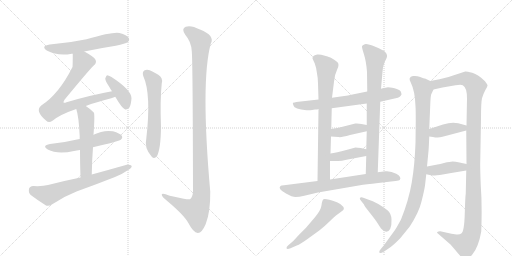
t = 0.00 s
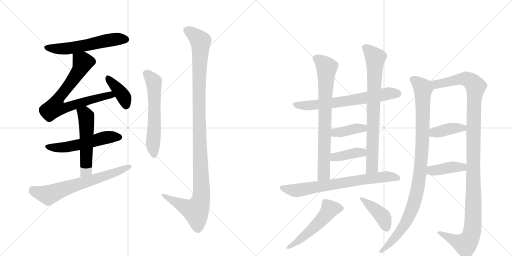
t = 3.10 s
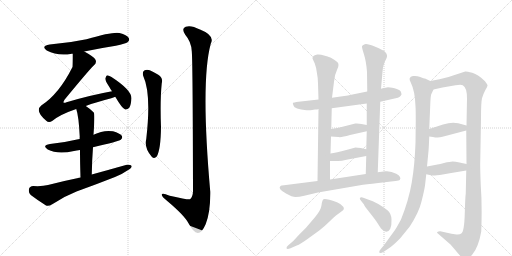
t = 6.20 s
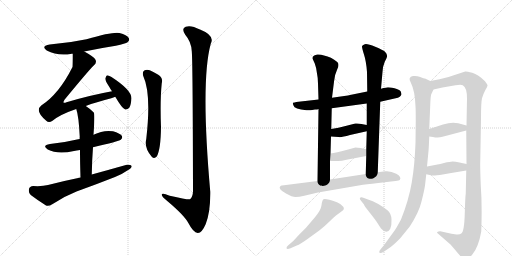
t = 9.31 s
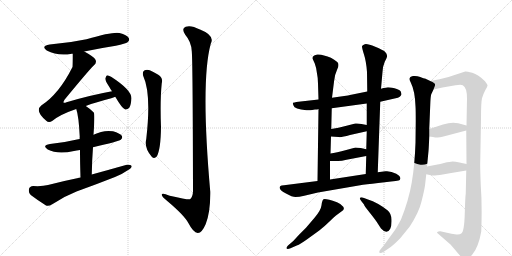
t = 12.41 s
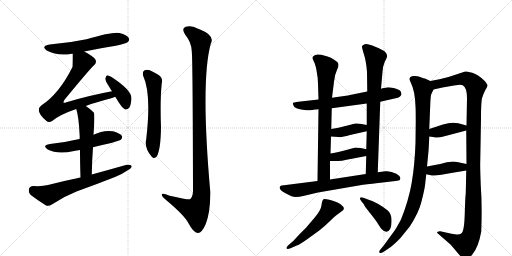
t = 15.51 s

The animated SVG that drew these frames (rendered in a browser with its animation timeline set to each time). Animation: 20 CSS @keyframes rules; one cycle of 15.51 s.

<svg version="1.1" viewBox="0 0 2048 1024" xmlns="http://www.w3.org/2000/svg">
  <g stroke="lightgray" stroke-dasharray="1,1" stroke-width="1" transform="scale(4, 4)">
    <line x1="0" y1="0" x2="256" y2="256"></line>
    <line x1="256" y1="0" x2="0" y2="256"></line>
    <line x1="128" y1="0" x2="128" y2="256"></line>
    <line x1="0" y1="128" x2="256" y2="128"></line>
    <line x1="256" y1="0" x2="512" y2="256"></line>
    <line x1="512" y1="0" x2="256" y2="256"></line>
    <line x1="384" y1="0" x2="384" y2="256"></line>
    <line x1="256" y1="128" x2="512" y2="128"></line>
  </g>
<g transform="scale(1, -1) translate(0, -850)">
   <style type="text/css">
    @keyframes keyframes0 {
      from {
       stroke: black;
       stroke-dashoffset: 574;
       stroke-width: 128;
       }
       65% {
       animation-timing-function: step-end;
       stroke: black;
       stroke-dashoffset: 0;
       stroke-width: 128;
       }
       to {
       stroke: black;
       stroke-width: 1024;
       }
       }
       #make-me-a-hanzi-animation-0 {
         animation: keyframes0 0.717122s both;
         animation-delay: 0.000000s;
         animation-timing-function: linear;
       }
    @keyframes keyframes1 {
      from {
       stroke: black;
       stroke-dashoffset: 750;
       stroke-width: 128;
       }
       71% {
       animation-timing-function: step-end;
       stroke: black;
       stroke-dashoffset: 0;
       stroke-width: 128;
       }
       to {
       stroke: black;
       stroke-width: 1024;
       }
       }
       #make-me-a-hanzi-animation-1 {
         animation: keyframes1 0.860352s both;
         animation-delay: 0.717122s;
         animation-timing-function: linear;
       }
    @keyframes keyframes2 {
      from {
       stroke: black;
       stroke-dashoffset: 398;
       stroke-width: 128;
       }
       56% {
       animation-timing-function: step-end;
       stroke: black;
       stroke-dashoffset: 0;
       stroke-width: 128;
       }
       to {
       stroke: black;
       stroke-width: 1024;
       }
       }
       #make-me-a-hanzi-animation-2 {
         animation: keyframes2 0.573893s both;
         animation-delay: 1.577474s;
         animation-timing-function: linear;
       }
    @keyframes keyframes3 {
      from {
       stroke: black;
       stroke-dashoffset: 545;
       stroke-width: 128;
       }
       64% {
       animation-timing-function: step-end;
       stroke: black;
       stroke-dashoffset: 0;
       stroke-width: 128;
       }
       to {
       stroke: black;
       stroke-width: 1024;
       }
       }
       #make-me-a-hanzi-animation-3 {
         animation: keyframes3 0.693522s both;
         animation-delay: 2.151367s;
         animation-timing-function: linear;
       }
    @keyframes keyframes4 {
      from {
       stroke: black;
       stroke-dashoffset: 539;
       stroke-width: 128;
       }
       64% {
       animation-timing-function: step-end;
       stroke: black;
       stroke-dashoffset: 0;
       stroke-width: 128;
       }
       to {
       stroke: black;
       stroke-width: 1024;
       }
       }
       #make-me-a-hanzi-animation-4 {
         animation: keyframes4 0.688639s both;
         animation-delay: 2.844889s;
         animation-timing-function: linear;
       }
    @keyframes keyframes5 {
      from {
       stroke: black;
       stroke-dashoffset: 667;
       stroke-width: 128;
       }
       68% {
       animation-timing-function: step-end;
       stroke: black;
       stroke-dashoffset: 0;
       stroke-width: 128;
       }
       to {
       stroke: black;
       stroke-width: 1024;
       }
       }
       #make-me-a-hanzi-animation-5 {
         animation: keyframes5 0.792806s both;
         animation-delay: 3.533529s;
         animation-timing-function: linear;
       }
    @keyframes keyframes6 {
      from {
       stroke: black;
       stroke-dashoffset: 595;
       stroke-width: 128;
       }
       66% {
       animation-timing-function: step-end;
       stroke: black;
       stroke-dashoffset: 0;
       stroke-width: 128;
       }
       to {
       stroke: black;
       stroke-width: 1024;
       }
       }
       #make-me-a-hanzi-animation-6 {
         animation: keyframes6 0.734212s both;
         animation-delay: 4.326335s;
         animation-timing-function: linear;
       }
    @keyframes keyframes7 {
      from {
       stroke: black;
       stroke-dashoffset: 1157;
       stroke-width: 128;
       }
       79% {
       animation-timing-function: step-end;
       stroke: black;
       stroke-dashoffset: 0;
       stroke-width: 128;
       }
       to {
       stroke: black;
       stroke-width: 1024;
       }
       }
       #make-me-a-hanzi-animation-7 {
         animation: keyframes7 1.191569s both;
         animation-delay: 5.060547s;
         animation-timing-function: linear;
       }
    @keyframes keyframes8 {
      from {
       stroke: black;
       stroke-dashoffset: 676;
       stroke-width: 128;
       }
       69% {
       animation-timing-function: step-end;
       stroke: black;
       stroke-dashoffset: 0;
       stroke-width: 128;
       }
       to {
       stroke: black;
       stroke-width: 1024;
       }
       }
       #make-me-a-hanzi-animation-8 {
         animation: keyframes8 0.800130s both;
         animation-delay: 6.252116s;
         animation-timing-function: linear;
       }
    @keyframes keyframes9 {
      from {
       stroke: black;
       stroke-dashoffset: 768;
       stroke-width: 128;
       }
       71% {
       animation-timing-function: step-end;
       stroke: black;
       stroke-dashoffset: 0;
       stroke-width: 128;
       }
       to {
       stroke: black;
       stroke-width: 1024;
       }
       }
       #make-me-a-hanzi-animation-9 {
         animation: keyframes9 0.875000s both;
         animation-delay: 7.052246s;
         animation-timing-function: linear;
       }
    @keyframes keyframes10 {
      from {
       stroke: black;
       stroke-dashoffset: 784;
       stroke-width: 128;
       }
       72% {
       animation-timing-function: step-end;
       stroke: black;
       stroke-dashoffset: 0;
       stroke-width: 128;
       }
       to {
       stroke: black;
       stroke-width: 1024;
       }
       }
       #make-me-a-hanzi-animation-10 {
         animation: keyframes10 0.888021s both;
         animation-delay: 7.927246s;
         animation-timing-function: linear;
       }
    @keyframes keyframes11 {
      from {
       stroke: black;
       stroke-dashoffset: 392;
       stroke-width: 128;
       }
       56% {
       animation-timing-function: step-end;
       stroke: black;
       stroke-dashoffset: 0;
       stroke-width: 128;
       }
       to {
       stroke: black;
       stroke-width: 1024;
       }
       }
       #make-me-a-hanzi-animation-11 {
         animation: keyframes11 0.569010s both;
         animation-delay: 8.815267s;
         animation-timing-function: linear;
       }
    @keyframes keyframes12 {
      from {
       stroke: black;
       stroke-dashoffset: 393;
       stroke-width: 128;
       }
       56% {
       animation-timing-function: step-end;
       stroke: black;
       stroke-dashoffset: 0;
       stroke-width: 128;
       }
       to {
       stroke: black;
       stroke-width: 1024;
       }
       }
       #make-me-a-hanzi-animation-12 {
         animation: keyframes12 0.569824s both;
         animation-delay: 9.384277s;
         animation-timing-function: linear;
       }
    @keyframes keyframes13 {
      from {
       stroke: black;
       stroke-dashoffset: 725;
       stroke-width: 128;
       }
       70% {
       animation-timing-function: step-end;
       stroke: black;
       stroke-dashoffset: 0;
       stroke-width: 128;
       }
       to {
       stroke: black;
       stroke-width: 1024;
       }
       }
       #make-me-a-hanzi-animation-13 {
         animation: keyframes13 0.840007s both;
         animation-delay: 9.954102s;
         animation-timing-function: linear;
       }
    @keyframes keyframes14 {
      from {
       stroke: black;
       stroke-dashoffset: 528;
       stroke-width: 128;
       }
       63% {
       animation-timing-function: step-end;
       stroke: black;
       stroke-dashoffset: 0;
       stroke-width: 128;
       }
       to {
       stroke: black;
       stroke-width: 1024;
       }
       }
       #make-me-a-hanzi-animation-14 {
         animation: keyframes14 0.679688s both;
         animation-delay: 10.794108s;
         animation-timing-function: linear;
       }
    @keyframes keyframes15 {
      from {
       stroke: black;
       stroke-dashoffset: 416;
       stroke-width: 128;
       }
       58% {
       animation-timing-function: step-end;
       stroke: black;
       stroke-dashoffset: 0;
       stroke-width: 128;
       }
       to {
       stroke: black;
       stroke-width: 1024;
       }
       }
       #make-me-a-hanzi-animation-15 {
         animation: keyframes15 0.588542s both;
         animation-delay: 11.473796s;
         animation-timing-function: linear;
       }
    @keyframes keyframes16 {
      from {
       stroke: black;
       stroke-dashoffset: 1006;
       stroke-width: 128;
       }
       77% {
       animation-timing-function: step-end;
       stroke: black;
       stroke-dashoffset: 0;
       stroke-width: 128;
       }
       to {
       stroke: black;
       stroke-width: 1024;
       }
       }
       #make-me-a-hanzi-animation-16 {
         animation: keyframes16 1.068685s both;
         animation-delay: 12.062337s;
         animation-timing-function: linear;
       }
    @keyframes keyframes17 {
      from {
       stroke: black;
       stroke-dashoffset: 1201;
       stroke-width: 128;
       }
       80% {
       animation-timing-function: step-end;
       stroke: black;
       stroke-dashoffset: 0;
       stroke-width: 128;
       }
       to {
       stroke: black;
       stroke-width: 1024;
       }
       }
       #make-me-a-hanzi-animation-17 {
         animation: keyframes17 1.227376s both;
         animation-delay: 13.131022s;
         animation-timing-function: linear;
       }
    @keyframes keyframes18 {
      from {
       stroke: black;
       stroke-dashoffset: 394;
       stroke-width: 128;
       }
       56% {
       animation-timing-function: step-end;
       stroke: black;
       stroke-dashoffset: 0;
       stroke-width: 128;
       }
       to {
       stroke: black;
       stroke-width: 1024;
       }
       }
       #make-me-a-hanzi-animation-18 {
         animation: keyframes18 0.570638s both;
         animation-delay: 14.358398s;
         animation-timing-function: linear;
       }
    @keyframes keyframes19 {
      from {
       stroke: black;
       stroke-dashoffset: 406;
       stroke-width: 128;
       }
       57% {
       animation-timing-function: step-end;
       stroke: black;
       stroke-dashoffset: 0;
       stroke-width: 128;
       }
       to {
       stroke: black;
       stroke-width: 1024;
       }
       }
       #make-me-a-hanzi-animation-19 {
         animation: keyframes19 0.580404s both;
         animation-delay: 14.929036s;
         animation-timing-function: linear;
       }
</style>
<path d="M 337 644 Q 398 657 463 667 Q 503 676 510 681 Q 520 688 515 698 Q 508 710 478 718 Q 453 724 346 693 Q 276 678 199 672 Q 162 666 187 648 Q 232 624 287 635 Q 288 636 291 635 L 337 644 Z" fill="lightgray"></path> 
<path d="M 343 426 Q 383 441 445 457 Q 454 460 461 463 C 489 473 477 491 448 485 Q 360 469 266 441 Q 257 437 254 440 Q 253 443 258 451 Q 355 569 375 588 Q 388 598 382 611 Q 376 623 337 644 C 311 659 291 665 291 635 Q 291 587 290 582 Q 236 474 165 428 Q 138 406 185 367 Q 195 357 210 367 Q 240 392 305 414 L 343 426 Z" fill="lightgray"></path> 
<path d="M 461 463 Q 489 415 501 412 Q 510 411 517 419 Q 524 429 526 457 Q 526 490 446 542 Q 434 549 428 549 Q 424 546 421 536 Q 421 526 438 501 Q 442 494 448 485 L 461 463 Z" fill="lightgray"></path> 
<path d="M 372 261 Q 475 285 483 291 Q 492 298 487 307 Q 480 317 452 325 Q 413 331 374 311 L 319 294 Q 313 294 308 292 Q 259 280 200 274 Q 166 268 191 252 Q 230 231 296 246 Q 306 249 320 250 L 372 261 Z" fill="lightgray"></path> 
<path d="M 367 152 Q 368 210 372 261 L 374 311 Q 380 395 375 400 Q 359 416 343 426 C 318 443 296 443 305 414 Q 315 386 319 302 Q 318 299 319 294 L 320 250 Q 320 205 322 140 C 323 110 366 122 367 152 Z" fill="lightgray"></path> 
<path d="M 322 140 Q 258 127 192 110 Q 170 104 133 106 Q 118 105 116 94 Q 113 79 123 70 Q 148 51 184 28 Q 194 24 209 33 Q 255 64 306 84 Q 384 112 460 142 Q 490 154 511 169 Q 526 176 527 186 Q 521 193 507 191 Q 440 172 367 152 L 322 140 Z" fill="lightgray"></path> 
<path d="M 573 546 Q 606 474 585 294 Q 576 258 607 223 Q 617 213 627 224 Q 643 252 644 342 Q 640 450 647 517 Q 653 539 633 551 Q 617 561 599 569 Q 586 573 577 568 Q 568 561 573 546 Z" fill="lightgray"></path> 
<path d="M 767 646 Q 771 612 772 84 Q 771 62 760 53 Q 753 50 679 67 Q 645 82 647 70 Q 648 63 669 46 Q 738 -12 754 -43 Q 773 -80 791 -82 Q 807 -83 823 -46 Q 842 3 841 83 Q 802 525 843 675 Q 861 708 800 732 Q 763 751 743 743 Q 724 736 741 711 Q 765 683 767 646 Z" fill="lightgray"></path> 
<path d="M 1249 410 L 1260 412 Q 1271 412 1274 414 L 1327 417 L 1467 436 L 1521 443 L 1578 456 Q 1595 459 1599 463 Q 1603 466 1606 472 Q 1606 476 1603 484 Q 1598 492 1578 497 Q 1558 501 1552 501 Q 1546 501 1524 495 L 1469 484 L 1400 470 Q 1390 467 1328 459 L 1274 452 L 1194 443 Q 1174 440 1172 439 Q 1170 437 1174 428 Q 1177 413 1226 409 Q 1237 408 1249 410 Z" fill="lightgray"></path> 
<path d="M 1274 414 L 1270 126 C 1270 96 1320 102 1320 132 L 1320 206 L 1322 236 L 1324 304 L 1325 334 L 1327 417 L 1328 459 L 1336 523 Q 1339 553 1349 573 Q 1359 593 1349 602 Q 1325 623 1296 628 Q 1282 633 1269 632 Q 1257 630 1253 625 Q 1249 620 1250 616 L 1259 596 Q 1266 578 1268 556 Q 1272 537 1272 516 L 1274 452 L 1274 414 Z" fill="lightgray"></path> 
<path d="M 1511 161 L 1521 443 L 1524 495 L 1530 562 Q 1530 582 1539 603 Q 1550 623 1548 628 Q 1548 635 1540 643 Q 1533 650 1501 663 Q 1469 676 1459 673 Q 1449 670 1448 665 Q 1447 660 1456 632 Q 1465 604 1468 562 L 1469 484 L 1467 436 L 1467 350 L 1467 325 L 1465 253 L 1465 226 L 1463 154 C 1462 124 1510 131 1511 161 Z" fill="lightgray"></path> 
<path d="M 1324 304 L 1354 302 Q 1363 299 1400 310 L 1467 325 C 1496 332 1496 344 1467 350 L 1446 354 Q 1434 357 1421 356 L 1386 347 Q 1352 338 1325 334 C 1295 329 1294 306 1324 304 Z" fill="lightgray"></path> 
<path d="M 1320 206 L 1344 206 Q 1361 204 1386 211 L 1465 226 C 1494 232 1494 246 1465 253 L 1443 258 Q 1430 260 1422 260 L 1385 250 Q 1345 240 1322 236 C 1292 231 1290 206 1320 206 Z" fill="lightgray"></path> 
<path d="M 1270 126 L 1136 109 Q 1124 109 1122 106 Q 1109 95 1144 76 Q 1169 62 1182 62 Q 1196 62 1217 67 L 1272 80 L 1452 111 Q 1483 115 1539 121 Q 1596 127 1599 130 Q 1608 142 1585 155 Q 1563 167 1542 165 L 1511 161 L 1463 154 L 1320 132 L 1270 126 Z" fill="lightgray"></path> 
<path d="M 1173 -114 L 1152 -132 Q 1145 -139 1146 -143 Q 1148 -148 1162 -143 L 1187 -132 Q 1201 -127 1230 -106 L 1277 -72 Q 1302 -52 1318 -36 Q 1334 -20 1344 -12 L 1367 5 Q 1380 12 1373 23 Q 1367 33 1348 41 Q 1300 58 1294 53 Q 1288 48 1286 29 Q 1284 10 1259 -20 L 1224 -61 L 1197 -88 L 1173 -114 Z" fill="lightgray"></path> 
<path d="M 1448 42 L 1456 32 Q 1456 28 1480 -2 Q 1504 -32 1511 -44 L 1524 -64 Q 1548 -90 1561 -65 Q 1567 -52 1566 -28 Q 1565 -4 1551 8 Q 1537 20 1513 34 Q 1490 47 1472 52 L 1456 58 Q 1444 63 1440 59 Q 1437 54 1448 42 Z" fill="lightgray"></path> 
<path d="M 1700 108 L 1705 153 L 1708 184 L 1714 246 Q 1715 254 1717 304 L 1717 334 L 1721 431 Q 1722 464 1725 473 L 1734 492 C 1744 515 1744 515 1721 526 L 1700 536 Q 1697 536 1681 542 Q 1666 548 1652 546 Q 1630 542 1643 520 Q 1660 486 1662 425 Q 1663 409 1663 367 L 1662 279 Q 1659 191 1647 120 Q 1635 49 1604 -28 Q 1585 -63 1580 -70 L 1535 -132 L 1524 -145 Q 1516 -154 1517 -158 Q 1517 -168 1538 -155 L 1560 -140 Q 1571 -133 1600 -104 L 1639 -56 Q 1676 1 1686 44 Q 1697 87 1700 108 Z" fill="lightgray"></path> 
<path d="M 1865 168 L 1863 76 Q 1861 64 1859 -6 Q 1857 -77 1845 -84 Q 1839 -89 1826 -88 L 1806 -85 L 1761 -75 Q 1760 -74 1754 -76 Q 1748 -78 1748 -81 Q 1753 -86 1756 -88 L 1802 -128 Q 1817 -145 1830 -161 Q 1843 -177 1849 -180 Q 1857 -188 1866 -186 Q 1875 -186 1890 -167 Q 1914 -138 1925 -76 Q 1929 29 1923 109 Q 1920 186 1921 205 L 1924 375 Q 1924 441 1928 457 Q 1932 472 1941 489 Q 1951 505 1950 509 Q 1949 513 1940 525 Q 1913 552 1889 559 Q 1865 565 1861 564 L 1794 542 L 1758 533 L 1721 526 C 1692 520 1705 485 1734 492 L 1770 500 L 1822 509 Q 1844 513 1851 509 Q 1868 500 1868 456 L 1866 348 L 1865 328 L 1866 194 L 1865 168 Z" fill="lightgray"></path> 
<path d="M 1717 304 L 1732 302 Q 1752 297 1770 303 L 1865 328 C 1894 336 1895 340 1866 348 L 1833 357 Q 1806 363 1772 352 L 1717 334 C 1688 325 1687 308 1717 304 Z" fill="lightgray"></path> 
<path d="M 1705 153 L 1719 150 Q 1731 147 1740 148 Q 1749 148 1799 157 L 1865 168 C 1895 173 1895 188 1866 194 L 1838 200 Q 1821 204 1811 204 Q 1801 204 1776 198 Q 1752 192 1745 191 L 1708 184 C 1679 178 1676 159 1705 153 Z" fill="lightgray"></path> 
      <clipPath id="make-me-a-hanzi-clip-0">
      <path d="M 337 644 Q 398 657 463 667 Q 503 676 510 681 Q 520 688 515 698 Q 508 710 478 718 Q 453 724 346 693 Q 276 678 199 672 Q 162 666 187 648 Q 232 624 287 635 Q 288 636 291 635 L 337 644 Z" fill="lightgray"></path>
      </clipPath>
      <path clip-path="url(#make-me-a-hanzi-clip-0)" d="M 191 661 L 212 655 L 276 656 L 460 693 L 504 692 " fill="none" id="make-me-a-hanzi-animation-0" stroke-dasharray="446 892" stroke-linecap="round"></path>

      <clipPath id="make-me-a-hanzi-clip-1">
      <path d="M 343 426 Q 383 441 445 457 Q 454 460 461 463 C 489 473 477 491 448 485 Q 360 469 266 441 Q 257 437 254 440 Q 253 443 258 451 Q 355 569 375 588 Q 388 598 382 611 Q 376 623 337 644 C 311 659 291 665 291 635 Q 291 587 290 582 Q 236 474 165 428 Q 138 406 185 367 Q 195 357 210 367 Q 240 392 305 414 L 343 426 Z" fill="lightgray"></path>
      </clipPath>
      <path clip-path="url(#make-me-a-hanzi-clip-1)" d="M 301 624 L 331 601 L 324 582 L 278 510 L 238 464 L 220 420 L 255 417 L 428 468 L 455 467 " fill="none" id="make-me-a-hanzi-animation-1" stroke-dasharray="622 1244" stroke-linecap="round"></path>

      <clipPath id="make-me-a-hanzi-clip-2">
      <path d="M 461 463 Q 489 415 501 412 Q 510 411 517 419 Q 524 429 526 457 Q 526 490 446 542 Q 434 549 428 549 Q 424 546 421 536 Q 421 526 438 501 Q 442 494 448 485 L 461 463 Z" fill="lightgray"></path>
      </clipPath>
      <path clip-path="url(#make-me-a-hanzi-clip-2)" d="M 430 540 L 494 464 L 504 423 " fill="none" id="make-me-a-hanzi-animation-2" stroke-dasharray="270 540" stroke-linecap="round"></path>

      <clipPath id="make-me-a-hanzi-clip-3">
      <path d="M 372 261 Q 475 285 483 291 Q 492 298 487 307 Q 480 317 452 325 Q 413 331 374 311 L 319 294 Q 313 294 308 292 Q 259 280 200 274 Q 166 268 191 252 Q 230 231 296 246 Q 306 249 320 250 L 372 261 Z" fill="lightgray"></path>
      </clipPath>
      <path clip-path="url(#make-me-a-hanzi-clip-3)" d="M 193 264 L 252 259 L 418 299 L 477 301 " fill="none" id="make-me-a-hanzi-animation-3" stroke-dasharray="417 834" stroke-linecap="round"></path>

      <clipPath id="make-me-a-hanzi-clip-4">
      <path d="M 367 152 Q 368 210 372 261 L 374 311 Q 380 395 375 400 Q 359 416 343 426 C 318 443 296 443 305 414 Q 315 386 319 302 Q 318 299 319 294 L 320 250 Q 320 205 322 140 C 323 110 366 122 367 152 Z" fill="lightgray"></path>
      </clipPath>
      <path clip-path="url(#make-me-a-hanzi-clip-4)" d="M 313 412 L 341 392 L 346 368 L 345 177 L 328 149 " fill="none" id="make-me-a-hanzi-animation-4" stroke-dasharray="411 822" stroke-linecap="round"></path>

      <clipPath id="make-me-a-hanzi-clip-5">
      <path d="M 322 140 Q 258 127 192 110 Q 170 104 133 106 Q 118 105 116 94 Q 113 79 123 70 Q 148 51 184 28 Q 194 24 209 33 Q 255 64 306 84 Q 384 112 460 142 Q 490 154 511 169 Q 526 176 527 186 Q 521 193 507 191 Q 440 172 367 152 L 322 140 Z" fill="lightgray"></path>
      </clipPath>
      <path clip-path="url(#make-me-a-hanzi-clip-5)" d="M 131 90 L 193 70 L 520 184 " fill="none" id="make-me-a-hanzi-animation-5" stroke-dasharray="539 1078" stroke-linecap="round"></path>

      <clipPath id="make-me-a-hanzi-clip-6">
      <path d="M 573 546 Q 606 474 585 294 Q 576 258 607 223 Q 617 213 627 224 Q 643 252 644 342 Q 640 450 647 517 Q 653 539 633 551 Q 617 561 599 569 Q 586 573 577 568 Q 568 561 573 546 Z" fill="lightgray"></path>
      </clipPath>
      <path clip-path="url(#make-me-a-hanzi-clip-6)" d="M 586 557 L 615 524 L 616 514 L 618 351 L 611 275 L 617 230 " fill="none" id="make-me-a-hanzi-animation-6" stroke-dasharray="467 934" stroke-linecap="round"></path>

      <clipPath id="make-me-a-hanzi-clip-7">
      <path d="M 767 646 Q 771 612 772 84 Q 771 62 760 53 Q 753 50 679 67 Q 645 82 647 70 Q 648 63 669 46 Q 738 -12 754 -43 Q 773 -80 791 -82 Q 807 -83 823 -46 Q 842 3 841 83 Q 802 525 843 675 Q 861 708 800 732 Q 763 751 743 743 Q 724 736 741 711 Q 765 683 767 646 Z" fill="lightgray"></path>
      </clipPath>
      <path clip-path="url(#make-me-a-hanzi-clip-7)" d="M 746 730 L 768 718 L 802 685 L 796 350 L 805 58 L 784 6 L 741 22 L 654 70 " fill="none" id="make-me-a-hanzi-animation-7" stroke-dasharray="1029 2058" stroke-linecap="round"></path>

      <clipPath id="make-me-a-hanzi-clip-8">
      <path d="M 1249 410 L 1260 412 Q 1271 412 1274 414 L 1327 417 L 1467 436 L 1521 443 L 1578 456 Q 1595 459 1599 463 Q 1603 466 1606 472 Q 1606 476 1603 484 Q 1598 492 1578 497 Q 1558 501 1552 501 Q 1546 501 1524 495 L 1469 484 L 1400 470 Q 1390 467 1328 459 L 1274 452 L 1194 443 Q 1174 440 1172 439 Q 1170 437 1174 428 Q 1177 413 1226 409 Q 1237 408 1249 410 Z" fill="lightgray"></path>
      </clipPath>
      <path clip-path="url(#make-me-a-hanzi-clip-8)" d="M 1177 434 L 1216 427 L 1306 435 L 1551 475 L 1593 475 " fill="none" id="make-me-a-hanzi-animation-8" stroke-dasharray="548 1096" stroke-linecap="round"></path>

      <clipPath id="make-me-a-hanzi-clip-9">
      <path d="M 1274 414 L 1270 126 C 1270 96 1320 102 1320 132 L 1320 206 L 1322 236 L 1324 304 L 1325 334 L 1327 417 L 1328 459 L 1336 523 Q 1339 553 1349 573 Q 1359 593 1349 602 Q 1325 623 1296 628 Q 1282 633 1269 632 Q 1257 630 1253 625 Q 1249 620 1250 616 L 1259 596 Q 1266 578 1268 556 Q 1272 537 1272 516 L 1274 452 L 1274 414 Z" fill="lightgray"></path>
      </clipPath>
      <path clip-path="url(#make-me-a-hanzi-clip-9)" d="M 1264 616 L 1283 606 L 1307 581 L 1296 154 L 1275 134 " fill="none" id="make-me-a-hanzi-animation-9" stroke-dasharray="640 1280" stroke-linecap="round"></path>

      <clipPath id="make-me-a-hanzi-clip-10">
      <path d="M 1511 161 L 1521 443 L 1524 495 L 1530 562 Q 1530 582 1539 603 Q 1550 623 1548 628 Q 1548 635 1540 643 Q 1533 650 1501 663 Q 1469 676 1459 673 Q 1449 670 1448 665 Q 1447 660 1456 632 Q 1465 604 1468 562 L 1469 484 L 1467 436 L 1467 350 L 1467 325 L 1465 253 L 1465 226 L 1463 154 C 1462 124 1510 131 1511 161 Z" fill="lightgray"></path>
      </clipPath>
      <path clip-path="url(#make-me-a-hanzi-clip-10)" d="M 1458 663 L 1501 619 L 1488 182 L 1468 161 " fill="none" id="make-me-a-hanzi-animation-10" stroke-dasharray="656 1312" stroke-linecap="round"></path>

      <clipPath id="make-me-a-hanzi-clip-11">
      <path d="M 1324 304 L 1354 302 Q 1363 299 1400 310 L 1467 325 C 1496 332 1496 344 1467 350 L 1446 354 Q 1434 357 1421 356 L 1386 347 Q 1352 338 1325 334 C 1295 329 1294 306 1324 304 Z" fill="lightgray"></path>
      </clipPath>
      <path clip-path="url(#make-me-a-hanzi-clip-11)" d="M 1332 311 L 1341 320 L 1452 337 L 1460 344 " fill="none" id="make-me-a-hanzi-animation-11" stroke-dasharray="264 528" stroke-linecap="round"></path>

      <clipPath id="make-me-a-hanzi-clip-12">
      <path d="M 1320 206 L 1344 206 Q 1361 204 1386 211 L 1465 226 C 1494 232 1494 246 1465 253 L 1443 258 Q 1430 260 1422 260 L 1385 250 Q 1345 240 1322 236 C 1292 231 1290 206 1320 206 Z" fill="lightgray"></path>
      </clipPath>
      <path clip-path="url(#make-me-a-hanzi-clip-12)" d="M 1326 213 L 1338 222 L 1458 246 " fill="none" id="make-me-a-hanzi-animation-12" stroke-dasharray="265 530" stroke-linecap="round"></path>

      <clipPath id="make-me-a-hanzi-clip-13">
      <path d="M 1270 126 L 1136 109 Q 1124 109 1122 106 Q 1109 95 1144 76 Q 1169 62 1182 62 Q 1196 62 1217 67 L 1272 80 L 1452 111 Q 1483 115 1539 121 Q 1596 127 1599 130 Q 1608 142 1585 155 Q 1563 167 1542 165 L 1511 161 L 1463 154 L 1320 132 L 1270 126 Z" fill="lightgray"></path>
      </clipPath>
      <path clip-path="url(#make-me-a-hanzi-clip-13)" d="M 1130 98 L 1186 88 L 1537 143 L 1594 137 " fill="none" id="make-me-a-hanzi-animation-13" stroke-dasharray="597 1194" stroke-linecap="round"></path>

      <clipPath id="make-me-a-hanzi-clip-14">
      <path d="M 1173 -114 L 1152 -132 Q 1145 -139 1146 -143 Q 1148 -148 1162 -143 L 1187 -132 Q 1201 -127 1230 -106 L 1277 -72 Q 1302 -52 1318 -36 Q 1334 -20 1344 -12 L 1367 5 Q 1380 12 1373 23 Q 1367 33 1348 41 Q 1300 58 1294 53 Q 1288 48 1286 29 Q 1284 10 1259 -20 L 1224 -61 L 1197 -88 L 1173 -114 Z" fill="lightgray"></path>
      </clipPath>
      <path clip-path="url(#make-me-a-hanzi-clip-14)" d="M 1364 16 L 1318 11 L 1258 -58 L 1193 -114 L 1151 -139 " fill="none" id="make-me-a-hanzi-animation-14" stroke-dasharray="400 800" stroke-linecap="round"></path>

      <clipPath id="make-me-a-hanzi-clip-15">
      <path d="M 1448 42 L 1456 32 Q 1456 28 1480 -2 Q 1504 -32 1511 -44 L 1524 -64 Q 1548 -90 1561 -65 Q 1567 -52 1566 -28 Q 1565 -4 1551 8 Q 1537 20 1513 34 Q 1490 47 1472 52 L 1456 58 Q 1444 63 1440 59 Q 1437 54 1448 42 Z" fill="lightgray"></path>
      </clipPath>
      <path clip-path="url(#make-me-a-hanzi-clip-15)" d="M 1444 56 L 1533 -19 L 1545 -61 " fill="none" id="make-me-a-hanzi-animation-15" stroke-dasharray="288 576" stroke-linecap="round"></path>

      <clipPath id="make-me-a-hanzi-clip-16">
      <path d="M 1700 108 L 1705 153 L 1708 184 L 1714 246 Q 1715 254 1717 304 L 1717 334 L 1721 431 Q 1722 464 1725 473 L 1734 492 C 1744 515 1744 515 1721 526 L 1700 536 Q 1697 536 1681 542 Q 1666 548 1652 546 Q 1630 542 1643 520 Q 1660 486 1662 425 Q 1663 409 1663 367 L 1662 279 Q 1659 191 1647 120 Q 1635 49 1604 -28 Q 1585 -63 1580 -70 L 1535 -132 L 1524 -145 Q 1516 -154 1517 -158 Q 1517 -168 1538 -155 L 1560 -140 Q 1571 -133 1600 -104 L 1639 -56 Q 1676 1 1686 44 Q 1697 87 1700 108 Z" fill="lightgray"></path>
      </clipPath>
      <path clip-path="url(#make-me-a-hanzi-clip-16)" d="M 1652 531 L 1668 522 L 1692 494 L 1691 294 L 1675 118 L 1651 21 L 1626 -37 L 1581 -99 L 1525 -154 " fill="none" id="make-me-a-hanzi-animation-16" stroke-dasharray="878 1756" stroke-linecap="round"></path>

      <clipPath id="make-me-a-hanzi-clip-17">
      <path d="M 1865 168 L 1863 76 Q 1861 64 1859 -6 Q 1857 -77 1845 -84 Q 1839 -89 1826 -88 L 1806 -85 L 1761 -75 Q 1760 -74 1754 -76 Q 1748 -78 1748 -81 Q 1753 -86 1756 -88 L 1802 -128 Q 1817 -145 1830 -161 Q 1843 -177 1849 -180 Q 1857 -188 1866 -186 Q 1875 -186 1890 -167 Q 1914 -138 1925 -76 Q 1929 29 1923 109 Q 1920 186 1921 205 L 1924 375 Q 1924 441 1928 457 Q 1932 472 1941 489 Q 1951 505 1950 509 Q 1949 513 1940 525 Q 1913 552 1889 559 Q 1865 565 1861 564 L 1794 542 L 1758 533 L 1721 526 C 1692 520 1705 485 1734 492 L 1770 500 L 1822 509 Q 1844 513 1851 509 Q 1868 500 1868 456 L 1866 348 L 1865 328 L 1866 194 L 1865 168 Z" fill="lightgray"></path>
      </clipPath>
      <path clip-path="url(#make-me-a-hanzi-clip-17)" d="M 1728 522 L 1748 513 L 1863 535 L 1883 526 L 1903 501 L 1895 417 L 1894 15 L 1888 -78 L 1873 -115 L 1860 -127 L 1754 -82 " fill="none" id="make-me-a-hanzi-animation-17" stroke-dasharray="1073 2146" stroke-linecap="round"></path>

      <clipPath id="make-me-a-hanzi-clip-18">
      <path d="M 1717 304 L 1732 302 Q 1752 297 1770 303 L 1865 328 C 1894 336 1895 340 1866 348 L 1833 357 Q 1806 363 1772 352 L 1717 334 C 1688 325 1687 308 1717 304 Z" fill="lightgray"></path>
      </clipPath>
      <path clip-path="url(#make-me-a-hanzi-clip-18)" d="M 1726 312 L 1736 320 L 1859 343 " fill="none" id="make-me-a-hanzi-animation-18" stroke-dasharray="266 532" stroke-linecap="round"></path>

      <clipPath id="make-me-a-hanzi-clip-19">
      <path d="M 1705 153 L 1719 150 Q 1731 147 1740 148 Q 1749 148 1799 157 L 1865 168 C 1895 173 1895 188 1866 194 L 1838 200 Q 1821 204 1811 204 Q 1801 204 1776 198 Q 1752 192 1745 191 L 1708 184 C 1679 178 1676 159 1705 153 Z" fill="lightgray"></path>
      </clipPath>
      <path clip-path="url(#make-me-a-hanzi-clip-19)" d="M 1714 160 L 1726 168 L 1809 182 L 1850 181 L 1857 188 " fill="none" id="make-me-a-hanzi-animation-19" stroke-dasharray="278 556" stroke-linecap="round"></path>

</g>
</svg>
